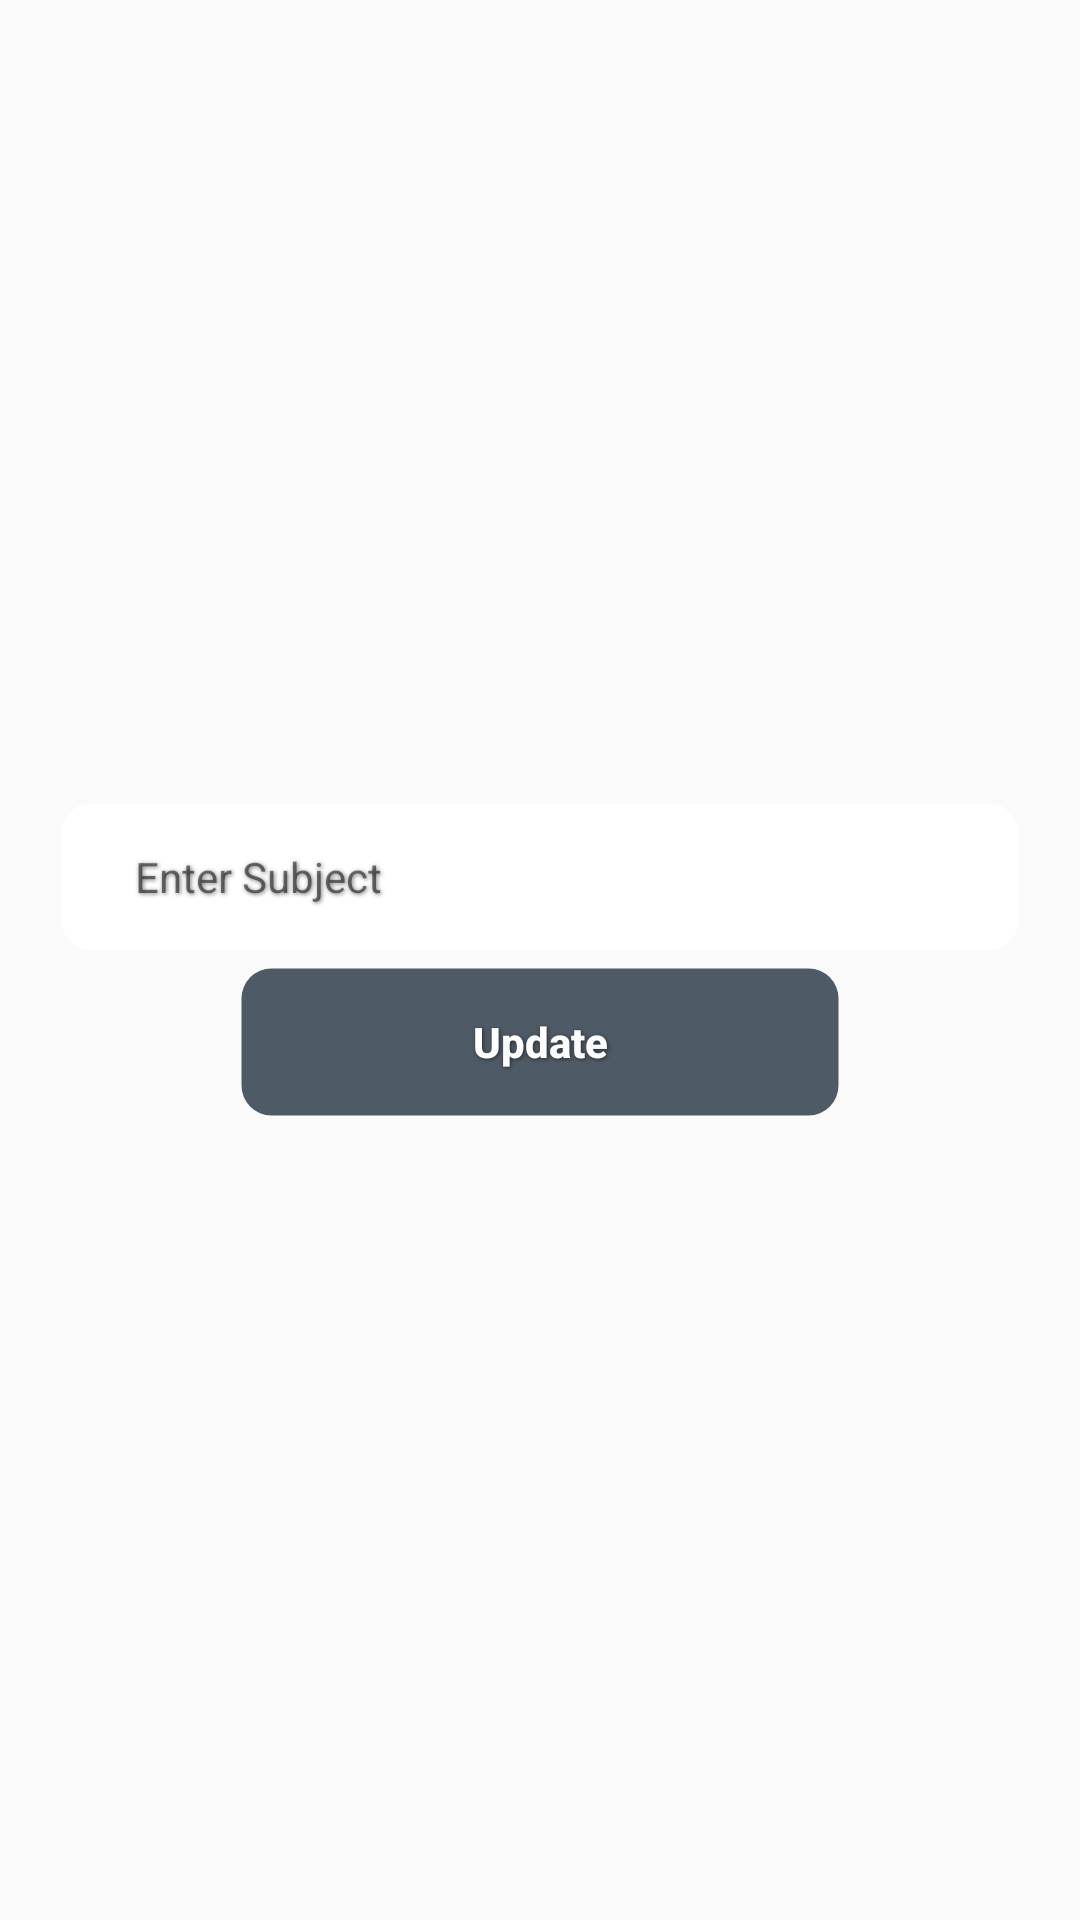

Reconstruct the res/layout file that produces this screen, plus the resources it refers to.
<!-- AndroidManifest.xml: application theme Theme.DemoScheduler -->
<!-- res/layout/view_job_details_frag_edit_desc.xml -->
<?xml version="1.0" encoding="utf-8"?>
<LinearLayout xmlns:android="http://schemas.android.com/apk/res/android"
    android:layout_width="match_parent"
    android:layout_height="wrap_content"
    android:gravity="center"
    android:orientation="vertical"
    android:padding="20dp">


    <EditText
        android:id="@+id/et_view_job_details_frag_edit_update_text"
        android:layout_width="match_parent"
        android:layout_height="50dp"
        android:hint="Enter Subject"
        android:background="@drawable/border_background_edittext"
        style="@style/StyleEdittextBorderOverride" />


    <Button
        android:id="@+id/btn_view_job_details_frag_edit_update"
        android:layout_width="200dp"
        android:layout_height="50dp"
        android:layout_gravity="center"
        android:text="Update"
        android:layout_marginTop="5dp"
        style="@style/customStyleButton"/>

</LinearLayout>
<!-- resources referenced by this layout -->
<resources>
  <!-- drawable border_background_edittext (drawable) -->
  <?xml version="1.0" encoding="utf-8"?>
  <selector xmlns:android="http://schemas.android.com/apk/res/android">
  
      <item>
          <shape android:shape="rectangle">
              <stroke android:width="1dp" android:color="@color/colorTransparent"/>
              <corners android:radius="10dp"/>
              <solid android:color="@color/colorWhite"/>
          </shape>
      </item>
  
  </selector>
  <style name="StyleEdittextBorderOverride">
          <item name="android:gravity">center|start</item>
          <item name="android:paddingStart">25dp</item>
          <item name="android:textSize">@dimen/sizeMedium</item>
          <item name="android:textColor">@color/colorBlack</item>
          <item name="android:textColorHint">@color/colorBlackHint</item>
          <item name="android:textCursorDrawable">@drawable/shape_cursor</item>
          <item name="android:shadowDx">1</item>
          <item name="android:shadowDy">1</item>
          <item name="android:shadowRadius">3</item>
          <item name="android:shadowColor">@color/colorBlackHint</item>
      </style>
  <style name="customStyleButton">
          <item name="android:gravity">center</item>
          <item name="android:textSize">@dimen/sizeMedium</item>
          <item name="android:textColor">@color/colorWhite</item>
          <item name="android:textAllCaps">false</item>
          <item name="android:textStyle">bold</item>
          <item name="android:shadowDx">1</item>
          <item name="android:shadowDy">1</item>
          <item name="android:shadowRadius">3</item>
          <item name="android:shadowColor">@color/colorBlackHint</item>
          <item name="android:background">@drawable/border_background_button</item>
      </style>
  <style name="Theme.DemoScheduler" parent="Theme.AppCompat.Light.NoActionBar">
          
          <item name="colorPrimary">@color/purple_500</item>
          <item name="colorPrimaryVariant">@color/purple_700</item>
          <item name="colorOnPrimary">@color/colorWhite</item>
          
          <item name="colorSecondary">@color/teal_200</item>
          <item name="colorSecondaryVariant">@color/teal_700</item>
          <item name="colorOnSecondary">@color/colorBlack</item>
          
          <item name="android:statusBarColor" tools:targetApi="l">?attr/colorPrimaryVariant</item>
          
      </style>
  <color name="colorTransparent">#00FFFFFF</color>
  <color name="colorWhite">#FFFFFF</color>
  <dimen name="sizeMedium">14sp</dimen>
  <color name="colorBlack">#000000</color>
  <color name="colorBlackHint">#82000000</color>
  <!-- drawable shape_cursor (drawable) -->
  <?xml version="1.0" encoding="utf-8"?>
  <shape xmlns:android="http://schemas.android.com/apk/res/android">
      <size android:width="3dp" />
      <gradient android:startColor="@color/colorMaroon"
          android:centerColor="@color/colorWhite"
          android:endColor="@color/colorBlack"
          android:angle="-90"/>
  </shape>
  <!-- drawable border_background_button (drawable) -->
  <?xml version="1.0" encoding="utf-8"?>
  <selector xmlns:android="http://schemas.android.com/apk/res/android">
  
      <item>
          <shape android:shape="rectangle">
              <stroke android:width="1dp" android:color="#00FFFFFF"/>
              <corners android:radius="10dp"/>
              <solid android:color="@color/colorSlate"/>
          </shape>
      </item>
  
  </selector>
  <color name="purple_500">#FF6200EE</color>
  <color name="purple_700">#FF3700B3</color>
  <color name="teal_200">#FF03DAC5</color>
  <color name="teal_700">#FF018786</color>
  <color name="colorMaroon">#800000</color>
  <color name="colorSlate">#4e5a65</color>
</resources>
